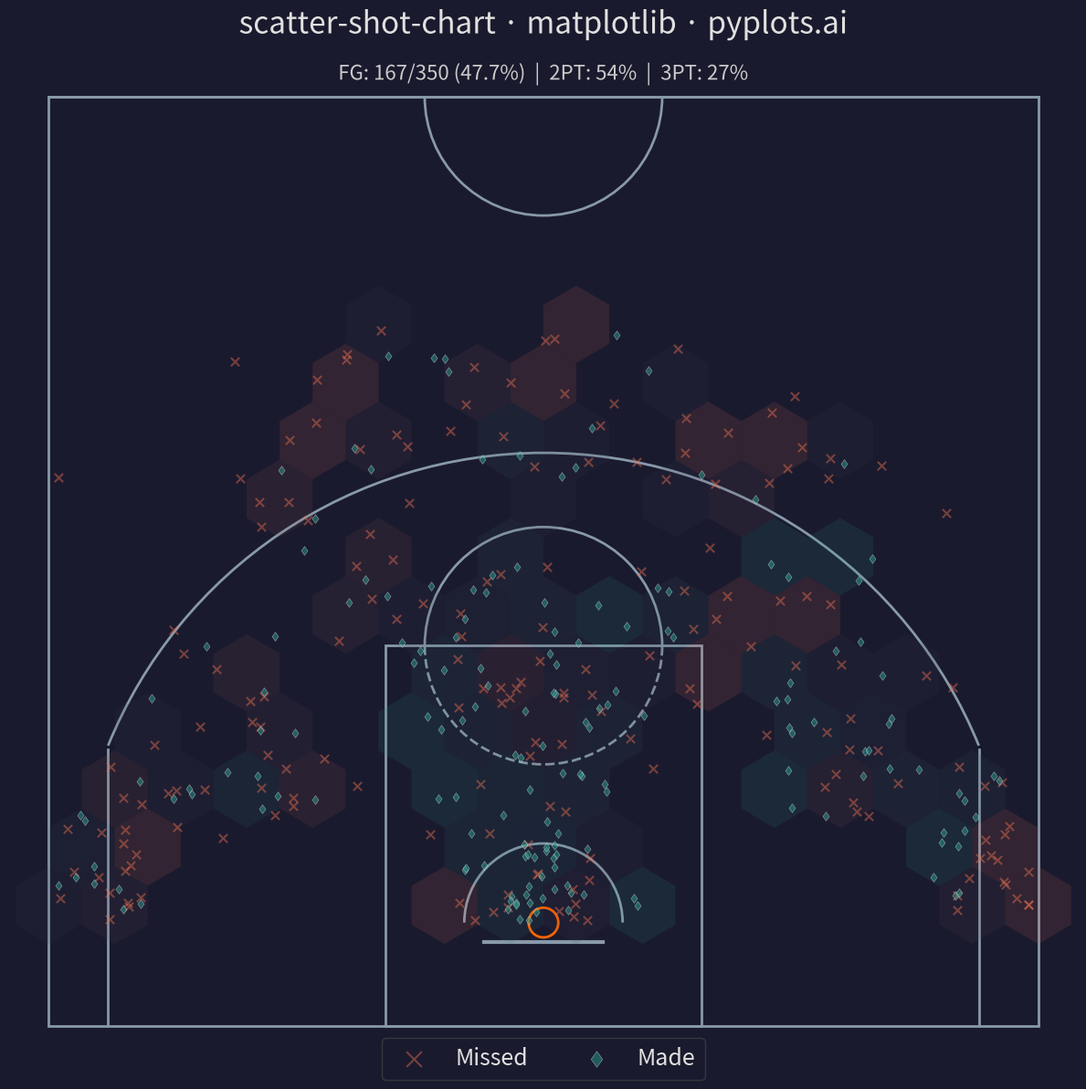

Write Python code to recreate this figure.
""" pyplots.ai
scatter-shot-chart: Basketball Shot Chart
Library: matplotlib 3.10.8 | Python 3.14.3
Quality: 89/100 | Created: 2026-03-20
"""

import matplotlib.patches as patches
import matplotlib.patheffects as pe
import matplotlib.pyplot as plt
import numpy as np
from matplotlib.colors import LinearSegmentedColormap
from matplotlib.path import Path


# Data
np.random.seed(42)

n_shots = 350

# Shot locations in feet relative to basket center at (0, 0)
x = np.concatenate(
    [
        np.random.normal(0, 3, 60),  # paint area shots
        np.random.normal(0, 1.5, 30),  # close to basket
        np.random.uniform(-8, 8, 50),  # mid-range middle
        np.random.normal(-15, 3, 35),  # left wing mid-range
        np.random.normal(15, 3, 35),  # right wing mid-range
        np.random.normal(-22, 1.5, 30),  # left corner three
        np.random.normal(22, 1.5, 30),  # right corner three
        np.random.normal(0, 8, 40),  # top of arc three
        np.random.normal(-12, 4, 20),  # left wing three
        np.random.normal(12, 4, 20),  # right wing three
    ]
)

y = np.concatenate(
    [
        np.random.uniform(0, 12, 60),  # paint
        np.random.uniform(0, 4, 30),  # close
        np.random.uniform(10, 18, 50),  # mid-range
        np.random.uniform(5, 15, 35),  # left wing mid
        np.random.uniform(5, 15, 35),  # right wing mid
        np.random.uniform(0, 8, 30),  # left corner
        np.random.uniform(0, 8, 30),  # right corner
        np.random.uniform(22, 30, 40),  # top of arc
        np.random.uniform(15, 25, 20),  # left wing three
        np.random.uniform(15, 25, 20),  # right wing three
    ]
)

# Clip to court bounds
x = np.clip(x, -24.5, 24.5)
y = np.clip(y, 0, 40)

# Shot outcome — closer shots have higher make rate
distance = np.sqrt(x**2 + y**2)
make_prob = np.clip(0.65 - distance * 0.012, 0.25, 0.70)
made = np.random.random(n_shots) < make_prob

# Shot type based on distance from basket
three_pt_dist = np.where(np.abs(x) >= 22, 22.0, 23.75)
shot_type = np.where(distance >= three_pt_dist, "3-pointer", "2-pointer")

# Plot
fig, ax = plt.subplots(figsize=(12, 12))
fig.set_facecolor("#1a1a2e")
ax.set_facecolor("#2b2b40")

court_color = "#8899aa"
lw = 2.0

# Court geometry using PatchCollection for batch rendering
court_patches = [
    patches.Rectangle((-25, -5.25), 50, 47, linewidth=lw, edgecolor=court_color, facecolor="none"),
    patches.Circle((0, 0), 0.75, linewidth=lw, edgecolor="#ff6600", facecolor="none"),
    patches.Rectangle((-8, -5.25), 16, 19.25, linewidth=lw, edgecolor=court_color, facecolor="none"),
    patches.Arc((0, 14.0), 12, 12, angle=0, theta1=0, theta2=180, linewidth=lw, edgecolor=court_color),
    patches.Arc(
        (0, 14.0), 12, 12, angle=0, theta1=180, theta2=360, linewidth=lw, edgecolor=court_color, linestyle="--"
    ),
    patches.Arc((0, 0), 8, 8, angle=0, theta1=0, theta2=180, linewidth=lw, edgecolor=court_color),
    patches.Arc((0, 41.75), 12, 12, angle=0, theta1=180, theta2=360, linewidth=lw, edgecolor=court_color),
]
for p in court_patches:
    ax.add_patch(p)

# Backboard
ax.plot([-3, 3], [-1.0, -1.0], color=court_color, linewidth=3)

# Three-point line corners and arc
corner_y = 8.75
ax.plot([-22, -22], [-5.25, corner_y], color=court_color, linewidth=lw)
ax.plot([22, 22], [-5.25, corner_y], color=court_color, linewidth=lw)

three_arc_angle = np.degrees(np.arccos(22.0 / 23.75))
ax.add_patch(
    patches.Arc(
        (0, 0),
        47.5,
        47.5,
        angle=90,
        theta1=-90 + three_arc_angle,
        theta2=90 - three_arc_angle,
        linewidth=lw,
        edgecolor=court_color,
    )
)

# Half-court line
ax.plot([-25, 25], [41.75, 41.75], color=court_color, linewidth=lw)

# Subtle hexbin underlay showing shooting efficiency zones
zone_cmap = LinearSegmentedColormap.from_list("efficiency", ["#e76f51", "#3d3d55", "#2a9d8f"])
hb = ax.hexbin(
    x,
    y,
    C=made.astype(float),
    gridsize=15,
    cmap=zone_cmap,
    reduce_C_function=np.mean,
    alpha=0.12,
    extent=[-25, 25, -5, 42],
    mincnt=2,
    zorder=2,
    linewidths=0,
)

# Custom marker path for made shots (diamond shape — distinctive from default circle)
diamond_verts = [(-0.5, 0), (0, 0.7), (0.5, 0), (0, -0.7), (-0.5, 0)]
diamond_codes = [Path.MOVETO, Path.LINETO, Path.LINETO, Path.LINETO, Path.CLOSEPOLY]
diamond_marker = Path(diamond_verts, diamond_codes)

# Shot markers — colorblind-safe palette, sized for 350-point density
c_made = "#2a9d8f"
c_missed = "#e76f51"

made_mask = made
missed_mask = ~made

ax.scatter(
    x[missed_mask], y[missed_mask], s=45, marker="x", c=c_missed, alpha=0.45, linewidths=1.5, zorder=4, label="Missed"
)
ax.scatter(
    x[made_mask],
    y[made_mask],
    s=50,
    marker=diamond_marker,
    c=c_made,
    alpha=0.5,
    edgecolors="white",
    linewidth=0.4,
    zorder=5,
    label="Made",
)

# Style
ax.set_xlim(-27, 27)
ax.set_ylim(-7, 44)
ax.set_aspect("equal")
ax.axis("off")

ax.set_title(
    "scatter-shot-chart · matplotlib · pyplots.ai",
    fontsize=24,
    fontweight="medium",
    color="#e0e0e0",
    pad=15,
    path_effects=[pe.withStroke(linewidth=3, foreground="#1a1a2e")],
)

# Legend
legend = ax.legend(
    loc="lower center",
    ncol=2,
    fontsize=18,
    framealpha=0.7,
    facecolor="#1a1a2e",
    edgecolor="#444444",
    labelcolor="#e0e0e0",
    bbox_to_anchor=(0.5, -0.03),
    markerscale=1.8,
    handletextpad=0.8,
)

# Shooting summary with zone breakdown
total = n_shots
makes = int(made.sum())
fg_pct = makes / total * 100
twos = shot_type == "2-pointer"
threes = shot_type == "3-pointer"
fg2 = made[twos].sum() / twos.sum() * 100 if twos.sum() > 0 else 0
fg3 = made[threes].sum() / threes.sum() * 100 if threes.sum() > 0 else 0

summary = f"FG: {makes}/{total} ({fg_pct:.1f}%)  |  2PT: {fg2:.0f}%  |  3PT: {fg3:.0f}%"
ax.text(
    0,
    43.5,
    summary,
    fontsize=16,
    color="#cccccc",
    ha="center",
    va="top",
    path_effects=[pe.withStroke(linewidth=2, foreground="#1a1a2e")],
)

plt.tight_layout()
plt.savefig("plot.png", dpi=300, bbox_inches="tight", facecolor=fig.get_facecolor())
